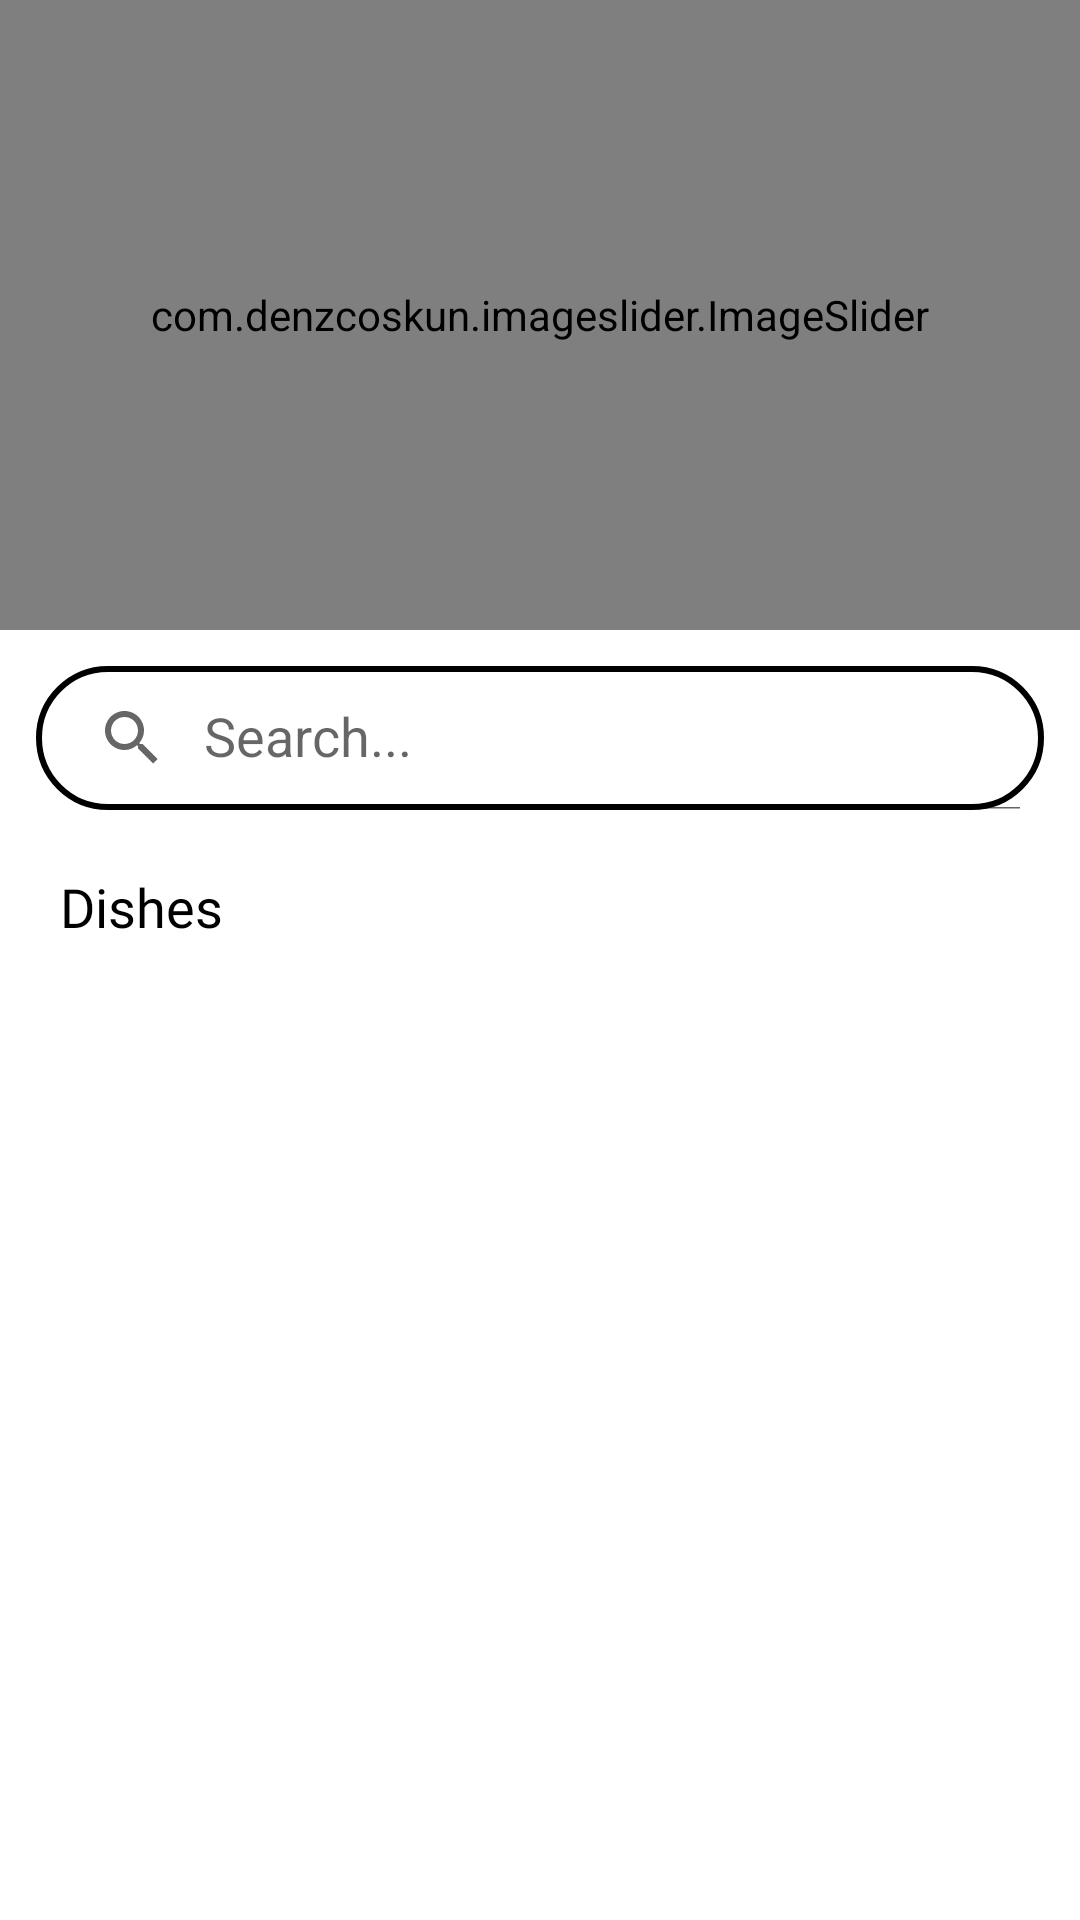

The Android layout XML behind this screen, and the referenced resources:
<!-- AndroidManifest.xml: application theme Theme.RecipeFinder -->
<!-- res/layout/fragment_home.xml -->
<?xml version="1.0" encoding="utf-8"?>
<androidx.constraintlayout.widget.ConstraintLayout xmlns:android="http://schemas.android.com/apk/res/android"
    xmlns:app="http://schemas.android.com/apk/res-auto"
    xmlns:tools="http://schemas.android.com/tools"
    android:layout_width="match_parent"
    android:layout_height="match_parent"
    android:layout_marginTop="70dp"
    tools:context=".ui.home.HomeFragment">

    <com.denzcoskun.imageslider.ImageSlider
        android:id="@+id/imageSlider"
        android:layout_width="match_parent"
        android:layout_height="210dp"
        app:iss_auto_cycle="true"
        app:iss_corner_radius="5"
        app:iss_delay="0"
        app:iss_error_image="@android:color/darker_gray"
        app:iss_period="1000"
        app:iss_placeholder="@android:color/darker_gray"
        app:iss_selected_dot="@drawable/default_selected_dot"
        app:iss_unselected_dot="@drawable/default_unselected_dot"
        app:layout_constraintStart_toStartOf="parent"
        app:layout_constraintTop_toTopOf="parent"
        tools:ignore="MissingClass,MissingConstraints" />

    <androidx.appcompat.widget.SearchView
        android:id="@+id/search"
        android:layout_width="0dp"
        android:layout_height="wrap_content"
        android:layout_margin="12dp"
        android:background="@drawable/rounded_corners_background"
        android:focusable="false"
        app:iconifiedByDefault="false"
        app:layout_constraintEnd_toEndOf="parent"
        app:layout_constraintStart_toStartOf="parent"
        app:layout_constraintTop_toBottomOf="@id/imageSlider"
        app:queryHint="Search..."
        app:searchHintIcon="@null" />


    <TextView
        android:id="@+id/dish"
        android:layout_width="wrap_content"
        android:layout_height="wrap_content"
        android:layout_marginStart="20dp"
        android:layout_marginTop="20dp"
        android:fontFamily="@font/productbold"
        android:text="@string/cuisine"
        android:textColor="@color/black"
        android:textSize="18sp"
        app:layout_constraintStart_toStartOf="parent"
        app:layout_constraintTop_toBottomOf="@id/search" />

    <GridView
        android:id="@+id/gridView"
        android:layout_width="match_parent"
        android:layout_height="0dp"
        android:horizontalSpacing="8dp"
        android:numColumns="3"
        android:padding="2dp"
        android:verticalSpacing="2dp"
        app:layout_constraintBottom_toBottomOf="parent"
        app:layout_constraintEnd_toEndOf="parent"
        app:layout_constraintStart_toStartOf="parent"
        app:layout_constraintTop_toBottomOf="@id/dish" />


    <androidx.recyclerview.widget.RecyclerView
        android:id="@+id/recyclerView"
        android:layout_width="match_parent"
        android:layout_height="0dp"
        android:layout_marginBottom="10dp"
        android:background="@color/white"
        android:visibility="gone"
        app:layout_constraintBottom_toBottomOf="parent"
        app:layout_constraintEnd_toEndOf="parent"
        app:layout_constraintStart_toStartOf="parent"
        app:layout_constraintTop_toBottomOf="@id/search" />

    <TextView
        android:id="@+id/noRecipesFound"
        android:layout_width="match_parent"
        android:layout_height="wrap_content"
        android:layout_gravity="center"
        android:layout_marginTop="20dp"
        android:background="@color/white"
        android:text="@string/no_recipes_found"
        android:textAlignment="center"
        android:textColor="@color/black"
        android:textSize="18sp"
        android:visibility="gone"
        app:layout_constraintEnd_toEndOf="parent"
        app:layout_constraintStart_toStartOf="parent"
        app:layout_constraintTop_toBottomOf="@id/search" />

</androidx.constraintlayout.widget.ConstraintLayout>
<!-- resources referenced by this layout -->
<resources>
  <!-- drawable rounded_corners_background (drawable) -->
  <?xml version="1.0" encoding="utf-8"?>
  <shape xmlns:android="http://schemas.android.com/apk/res/android">
      <solid android:color="@android:color/transparent"/>
      <corners android:radius="50dp"/>
      <stroke
          android:width="2dp"
          android:color="@android:color/black"/>
  </shape>
  <string name="cuisine">Dishes</string>
  <string name="no_recipes_found">No Recipes Found</string>
  <style name="Theme.RecipeFinder" parent="Theme.MaterialComponents.DayNight.NoActionBar">
          
          <item name="colorPrimary">@color/purple_500</item>
          <item name="colorPrimaryVariant">@color/purple_700</item>
          <item name="colorOnPrimary">@color/white</item>
          
          <item name="colorSecondary">@color/teal_200</item>
          <item name="colorSecondaryVariant">@color/teal_700</item>
          <item name="colorOnSecondary">@color/black</item>
          
          <item name="android:statusBarColor">?attr/colorPrimaryVariant</item>
          
      </style>
  <!-- not gathered from this repository: default colours our renderer supplied (Android Studio template values) -->
  <color name="purple_500">#FF6200EE</color>
  <color name="purple_700">#FF3700B3</color>
  <color name="teal_200">#FF03DAC5</color>
  <color name="teal_700">#FF018786</color>
  <color name="black">#FF000000</color>
  <color name="white">#FFFFFFFF</color>
</resources>
